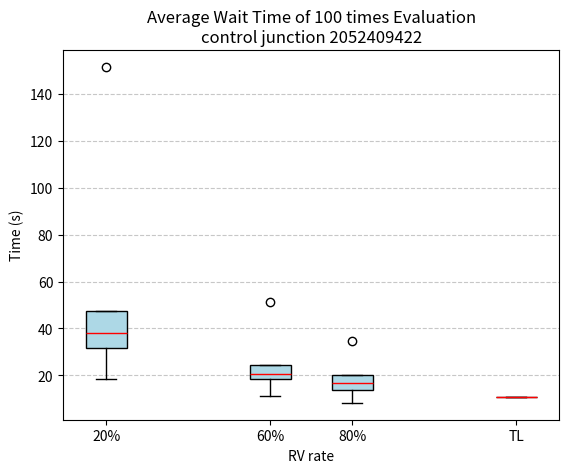

Write the Python code that produced this figure.
import matplotlib.pyplot as plt

# 数据
data_20 = {
    "Minimum": 18.60839019609089,
    "Q1": 31.708931159616817,
    "Median": 37.93214541035352,
    "Q3": 47.45475540908301,
    "Maximum": 151.41330706387112
}

data_60 = {
    "Minimum": 11.338547974219821,
    "Q1": 18.36278154261314,
    "Median": 20.40202532833113,
    "Q3": 24.29049724372278,
    "Maximum": 51.26370071753913
}

data_80 = {
    "Minimum": 8.273041826594458,
    "Q1": 13.930932613918056,
    "Median": 16.784105261675734,
    "Q3": 20.118448170453256,
    "Maximum": 34.807810945198426
}

# 构造箱线图数据
box_data = [
    [data_20["Minimum"], data_20["Q1"], data_20["Median"], data_20["Q3"], data_20["Maximum"]],
    [data_60["Minimum"], data_60["Q1"], data_60["Median"], data_60["Q3"], data_60["Maximum"]],
    [data_80["Minimum"], data_80["Q1"], data_80["Median"], data_80["Q3"], data_80["Maximum"]]
]

# 添加固定值数据
fixed_value = 10.89

# 更新箱线图数据
box_data.append([fixed_value])  # 固定值作为独立数据点

# 绘制箱线图
fig, ax = plt.subplots()
ax.boxplot(box_data, vert=True, positions=[20, 60, 80, 120], widths=10, patch_artist=True,
           boxprops=dict(facecolor="lightblue"), medianprops=dict(color="red"))

# boxplot = ax.boxplot(box_data, vert=True, positions=[20, 60, 80, 100], widths=10, patch_artist=True,
#                      boxprops=dict(facecolor="lightblue"), medianprops=dict(color="red"),
#                      flierprops=dict(marker='.'))

# 设置标题和轴标签
plt.title("Average Wait Time of 100 times Evaluation\ncontrol junction 2052409422")
plt.xlabel("RV rate")
plt.ylabel("Time (s)")
plt.xticks([20, 60, 80, 120], ["20%", "60%", "80%", "TL"])
plt.grid(axis="y", linestyle="--", alpha=0.7)

# 显示图形
plt.show()